The GitHub repository anirudhrv01/Skin-Type-Detection contains a labelled image folder "processed" with 4 categories: combination skin, dry skin, normal skin, oily skin. Examples follow, each with its label.

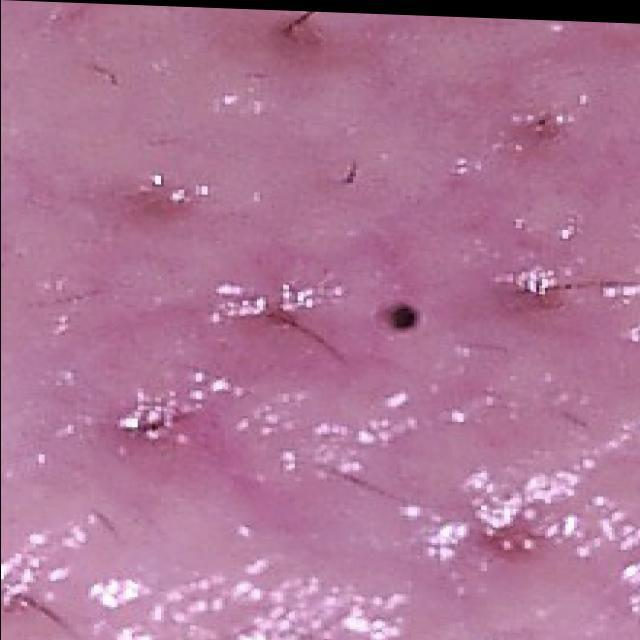
Label: oily skin

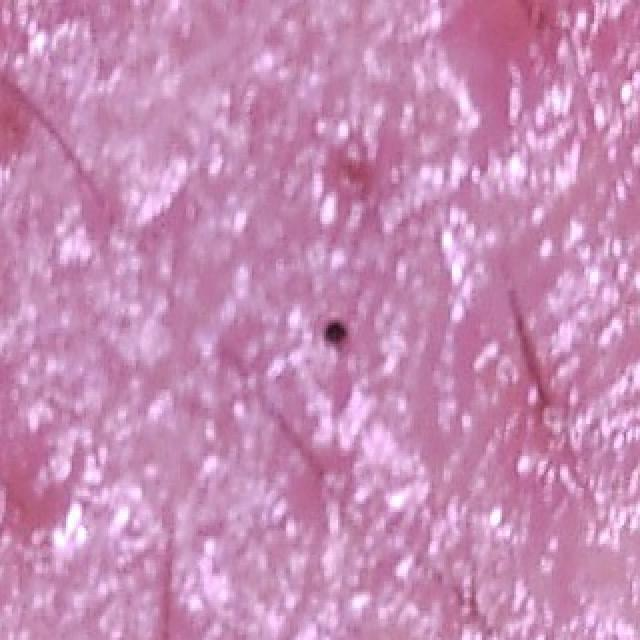
Label: oily skin

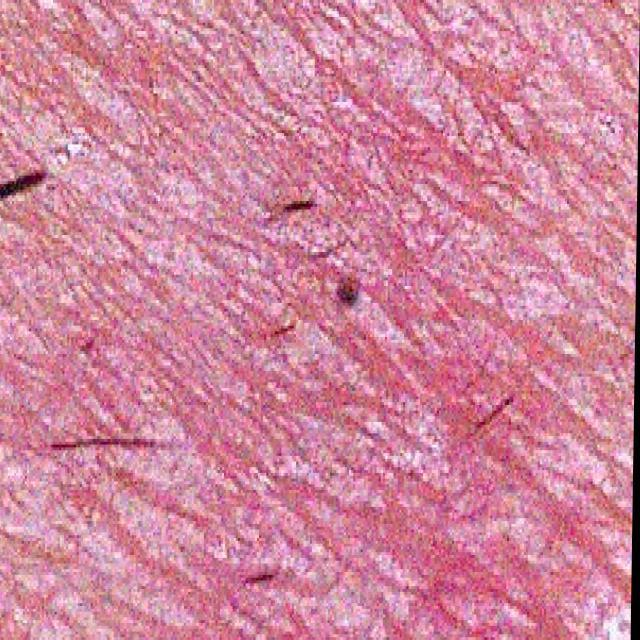
Label: dry skin

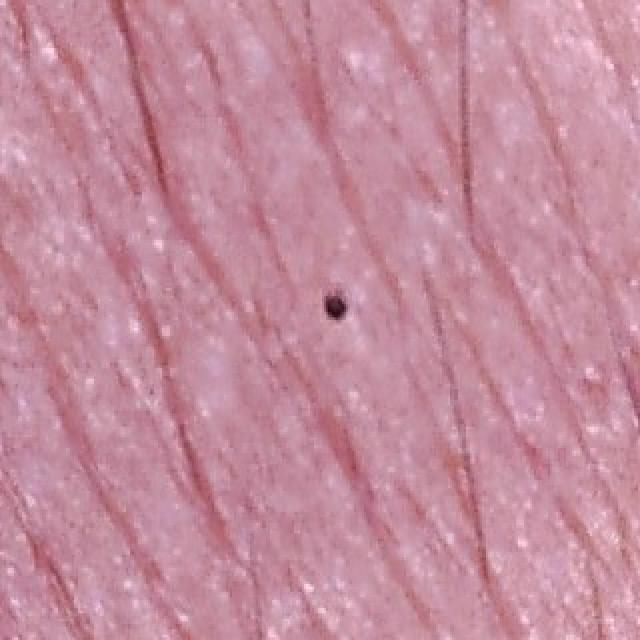
Label: normal skin

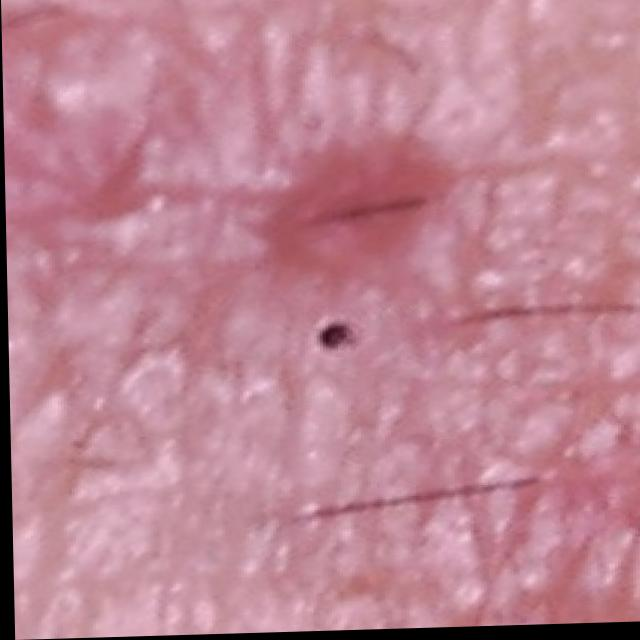
Label: dry skin

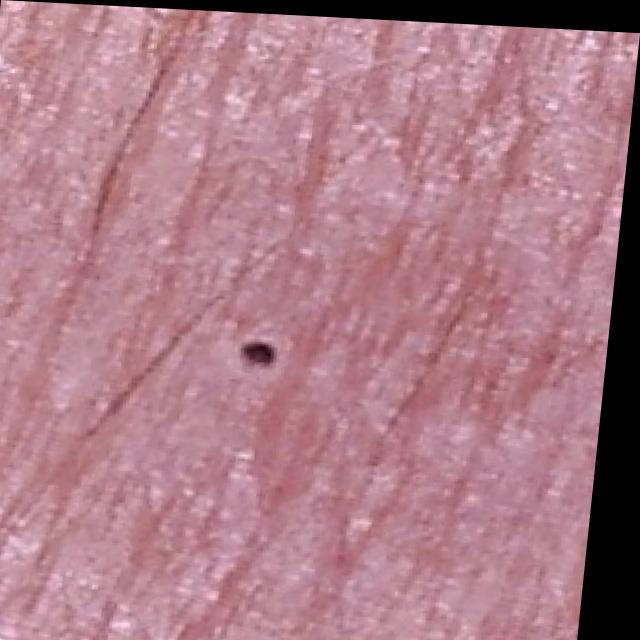
Label: normal skin
